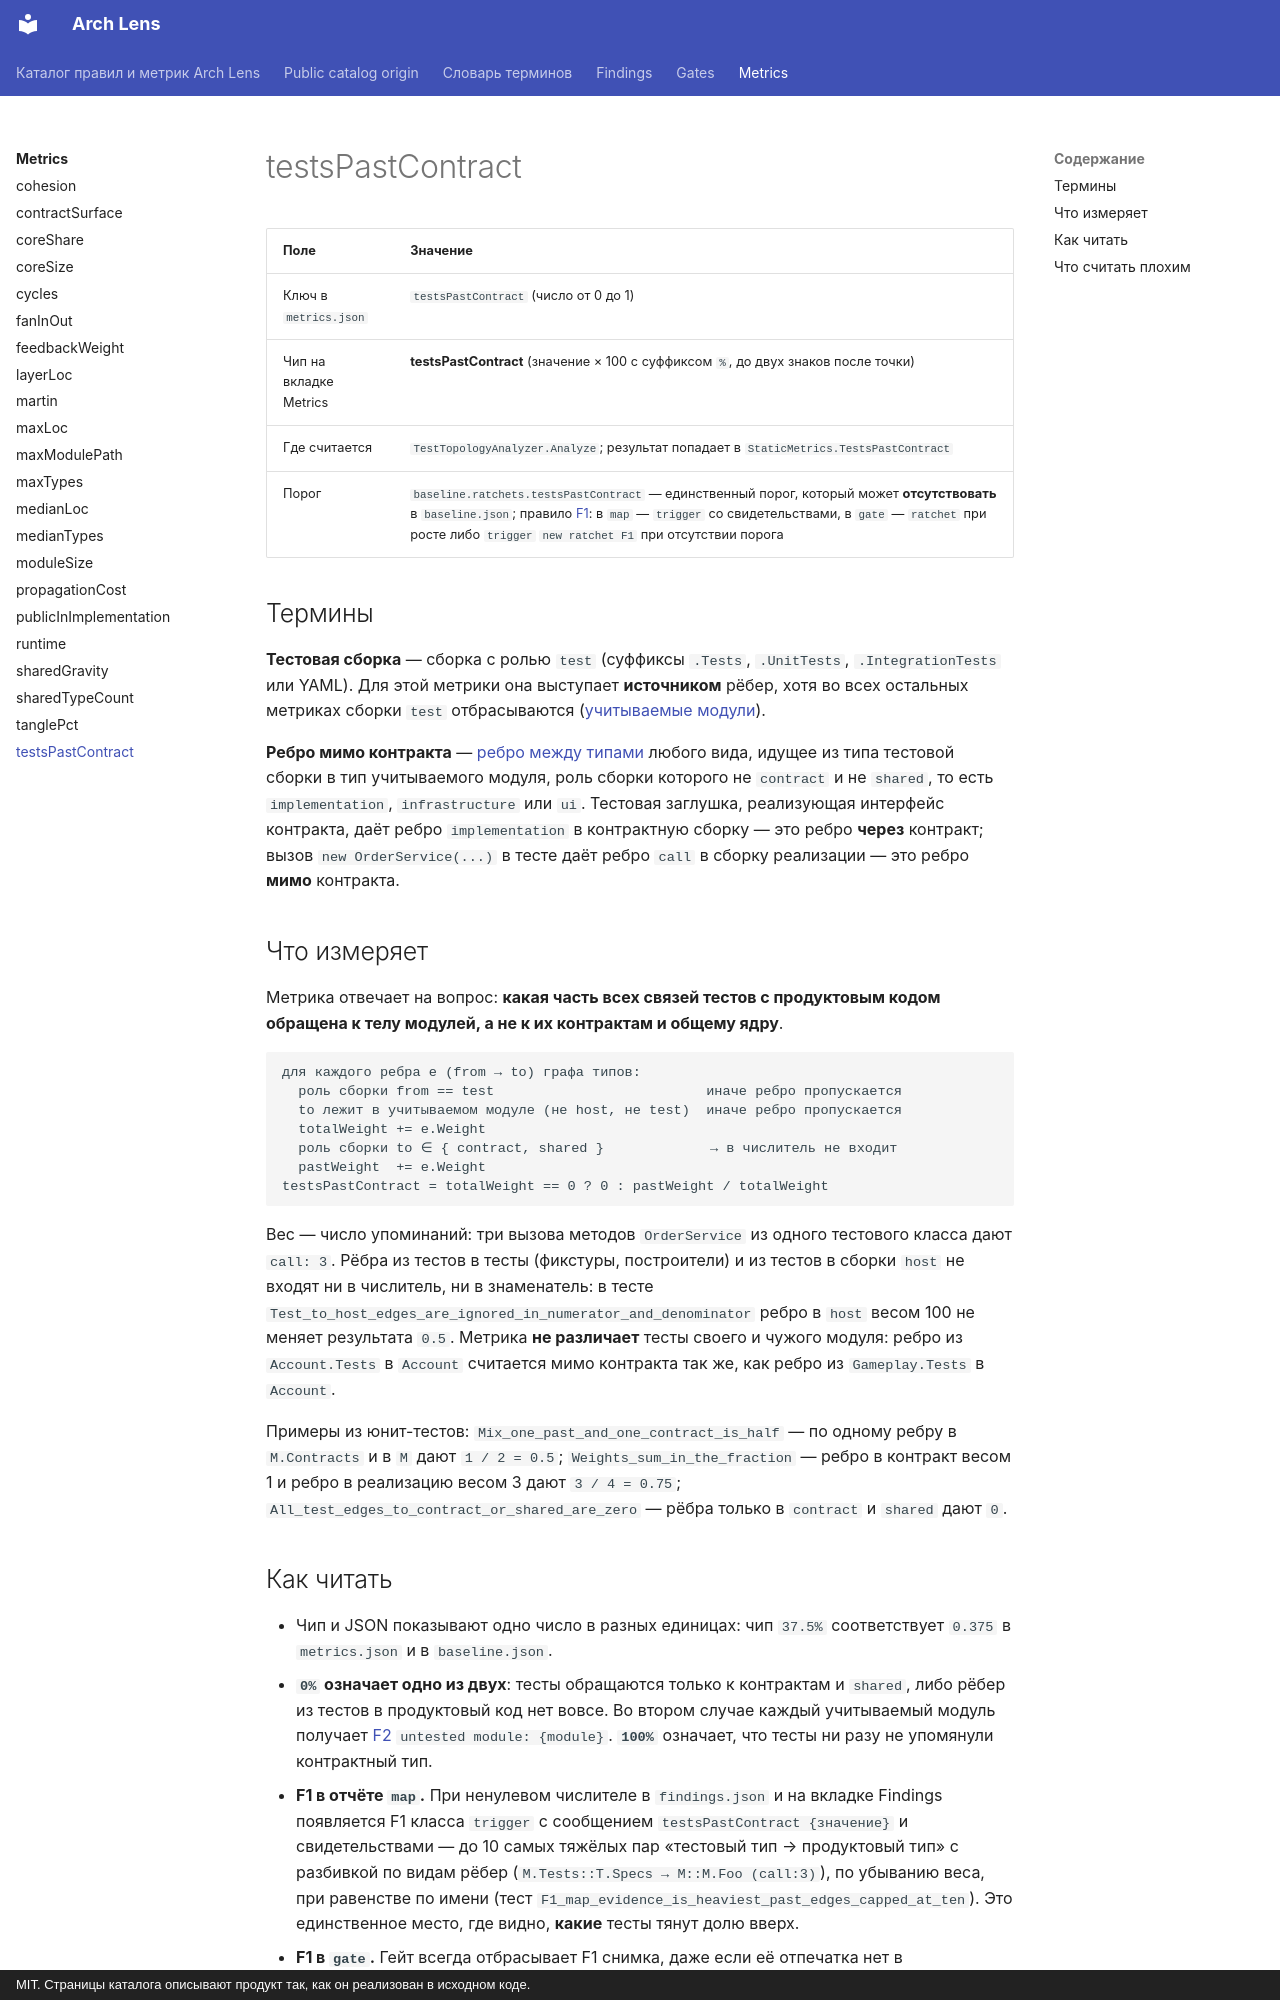

repository: dkharevichinn/arch-lens-docs · page: metrics/testsPastContract/index.html · generator: mkdocs · copyright: MIT. Страницы каталога описывают продукт так, как он реализован в исходном коде.

# testsPastContract

<!-- report-chip: testsPastContract -->

| Поле | Значение |
|---|---|
| Ключ в `metrics.json` | `testsPastContract` (число от 0 до 1) |
| Чип на вкладке Metrics | **testsPastContract** (значение × 100 с суффиксом `%`, до двух знаков после точки) |
| Где считается | `TestTopologyAnalyzer.Analyze`; результат попадает в `StaticMetrics.TestsPastContract` |
| Порог | `baseline.ratchets.testsPastContract` — единственный порог, который может **отсутствовать** в `baseline.json`; правило [F1](../findings/F1.md): в `map` — `trigger` со свидетельствами, в `gate` — `ratchet` при росте либо `trigger` `new ratchet F1` при отсутствии порога |

## Термины

**Тестовая сборка** — сборка с ролью `test` (суффиксы `.Tests`, `.UnitTests`, `.IntegrationTests` или YAML). Для этой метрики она выступает **источником** рёбер, хотя во всех остальных метриках сборки `test` отбрасываются ([учитываемые модули](../glossary.md#scored)).

**Ребро мимо контракта** — [ребро между типами](../glossary.md#edge-kinds) любого вида, идущее из типа тестовой сборки в тип учитываемого модуля, роль сборки которого не `contract` и не `shared`, то есть `implementation`, `infrastructure` или `ui`. Тестовая заглушка, реализующая интерфейс контракта, даёт ребро `implementation` в контрактную сборку — это ребро **через** контракт; вызов `new OrderService(...)` в тесте даёт ребро `call` в сборку реализации — это ребро **мимо** контракта.

## Что измеряет

Метрика отвечает на вопрос: **какая часть всех связей тестов с продуктовым кодом обращена к телу модулей, а не к их контрактам и общему ядру**.

```text
для каждого ребра e (from → to) графа типов:
  роль сборки from == test                          иначе ребро пропускается
  to лежит в учитываемом модуле (не host, не test)  иначе ребро пропускается
  totalWeight += e.Weight
  роль сборки to ∈ { contract, shared }             → в числитель не входит
  pastWeight  += e.Weight
testsPastContract = totalWeight == 0 ? 0 : pastWeight / totalWeight
```

Вес — число упоминаний: три вызова методов `OrderService` из одного тестового класса дают `call: 3`. Рёбра из тестов в тесты (фикстуры, построители) и из тестов в сборки `host` не входят ни в числитель, ни в знаменатель: в тесте `Test_to_host_edges_are_ignored_in_numerator_and_denominator` ребро в `host` весом 100 не меняет результата `0.5`. Метрика **не различает** тесты своего и чужого модуля: ребро из `Account.Tests` в `Account` считается мимо контракта так же, как ребро из `Gameplay.Tests` в `Account`.

Примеры из юнит-тестов: `Mix_one_past_and_one_contract_is_half` — по одному ребру в `M.Contracts` и в `M` дают `1 / 2 = 0.5`; `Weights_sum_in_the_fraction` — ребро в контракт весом 1 и ребро в реализацию весом 3 дают `3 / 4 = 0.75`; `All_test_edges_to_contract_or_shared_are_zero` — рёбра только в `contract` и `shared` дают `0`.
